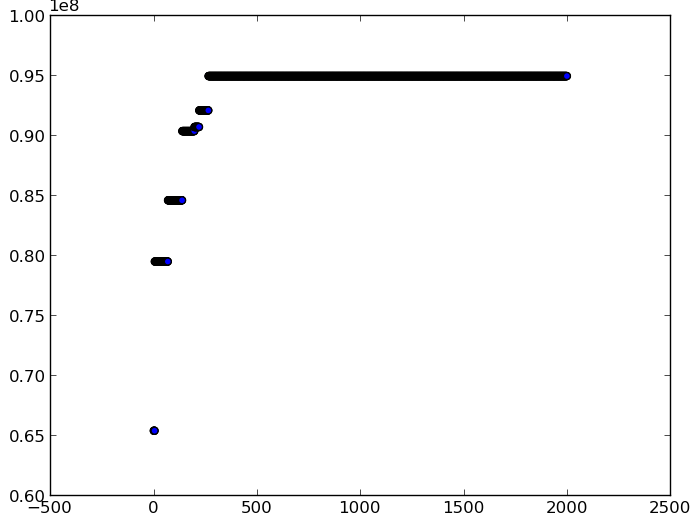

Data behind this chart, as committed beside it:
Chromosome, Fitness, Overlap
('couponaholic.net', 'papajohns.com', 'm…, 65392837, 84254
('couponaholic.net', 'papajohns.com', 'm…, 65392837, 84254
('couponaholic.net', 'papajohns.com', 'm…, 65392837, 84254
('couponaholic.net', 'papajohns.com', 'm…, 65392837, 84254
('couponaholic.net', 'papajohns.com', 'm…, 65392837, 84254
('futurezone.at', 'turn.com', 'ebates.co…, 79493500, 4508
('futurezone.at', 'turn.com', 'ebates.co…, 79493500, 4508
('futurezone.at', 'turn.com', 'ebates.co…, 79493500, 4508
('futurezone.at', 'turn.com', 'ebates.co…, 79493500, 4508
('futurezone.at', 'turn.com', 'ebates.co…, 79493500, 4508
('futurezone.at', 'turn.com', 'ebates.co…, 79493500, 4508
('futurezone.at', 'turn.com', 'ebates.co…, 79493500, 4508
('futurezone.at', 'turn.com', 'ebates.co…, 79493500, 4508
('futurezone.at', 'turn.com', 'ebates.co…, 79493500, 4508
('futurezone.at', 'turn.com', 'ebates.co…, 79493500, 4508
('futurezone.at', 'turn.com', 'ebates.co…, 79493500, 4508
('futurezone.at', 'turn.com', 'ebates.co…, 79493500, 4508
('futurezone.at', 'turn.com', 'ebates.co…, 79493500, 4508
('futurezone.at', 'turn.com', 'ebates.co…, 79493500, 4508
('futurezone.at', 'turn.com', 'ebates.co…, 79493500, 4508
('futurezone.at', 'turn.com', 'ebates.co…, 79493500, 4508
('futurezone.at', 'turn.com', 'ebates.co…, 79493500, 4508
('futurezone.at', 'turn.com', 'ebates.co…, 79493500, 4508
('futurezone.at', 'turn.com', 'ebates.co…, 79493500, 4508
('futurezone.at', 'turn.com', 'ebates.co…, 79493500, 4508
('futurezone.at', 'turn.com', 'ebates.co…, 79493500, 4508
('futurezone.at', 'turn.com', 'ebates.co…, 79493500, 4508
('futurezone.at', 'turn.com', 'ebates.co…, 79493500, 4508
('futurezone.at', 'turn.com', 'ebates.co…, 79493500, 4508
('futurezone.at', 'turn.com', 'ebates.co…, 79493500, 4508
('futurezone.at', 'turn.com', 'ebates.co…, 79493500, 4508
('futurezone.at', 'turn.com', 'ebates.co…, 79493500, 4508
('futurezone.at', 'turn.com', 'ebates.co…, 79493500, 4508
('futurezone.at', 'turn.com', 'ebates.co…, 79493500, 4508
('futurezone.at', 'turn.com', 'ebates.co…, 79493500, 4508
('futurezone.at', 'turn.com', 'ebates.co…, 79493500, 4508
('futurezone.at', 'turn.com', 'ebates.co…, 79493500, 4508
('futurezone.at', 'turn.com', 'ebates.co…, 79493500, 4508
('futurezone.at', 'turn.com', 'ebates.co…, 79493500, 4508
('futurezone.at', 'turn.com', 'ebates.co…, 79493500, 4508
('futurezone.at', 'turn.com', 'ebates.co…, 79493500, 4508
('futurezone.at', 'turn.com', 'ebates.co…, 79493500, 4508
('futurezone.at', 'turn.com', 'ebates.co…, 79493500, 4508
('futurezone.at', 'turn.com', 'ebates.co…, 79493500, 4508
('futurezone.at', 'turn.com', 'ebates.co…, 79493500, 4508
('futurezone.at', 'turn.com', 'ebates.co…, 79493500, 4508
('futurezone.at', 'turn.com', 'ebates.co…, 79493500, 4508
('futurezone.at', 'turn.com', 'ebates.co…, 79493500, 4508
('futurezone.at', 'turn.com', 'ebates.co…, 79493500, 4508
('futurezone.at', 'turn.com', 'ebates.co…, 79493500, 4508
('futurezone.at', 'turn.com', 'ebates.co…, 79493500, 4508
('futurezone.at', 'turn.com', 'ebates.co…, 79493500, 4508
('futurezone.at', 'turn.com', 'ebates.co…, 79493500, 4508
('futurezone.at', 'turn.com', 'ebates.co…, 79493500, 4508
('futurezone.at', 'turn.com', 'ebates.co…, 79493500, 4508
('futurezone.at', 'turn.com', 'ebates.co…, 79493500, 4508
('futurezone.at', 'turn.com', 'ebates.co…, 79493500, 4508
('futurezone.at', 'turn.com', 'ebates.co…, 79493500, 4508
('futurezone.at', 'turn.com', 'ebates.co…, 79493500, 4508
('futurezone.at', 'turn.com', 'ebates.co…, 79493500, 4508
... 1,941 more rows
